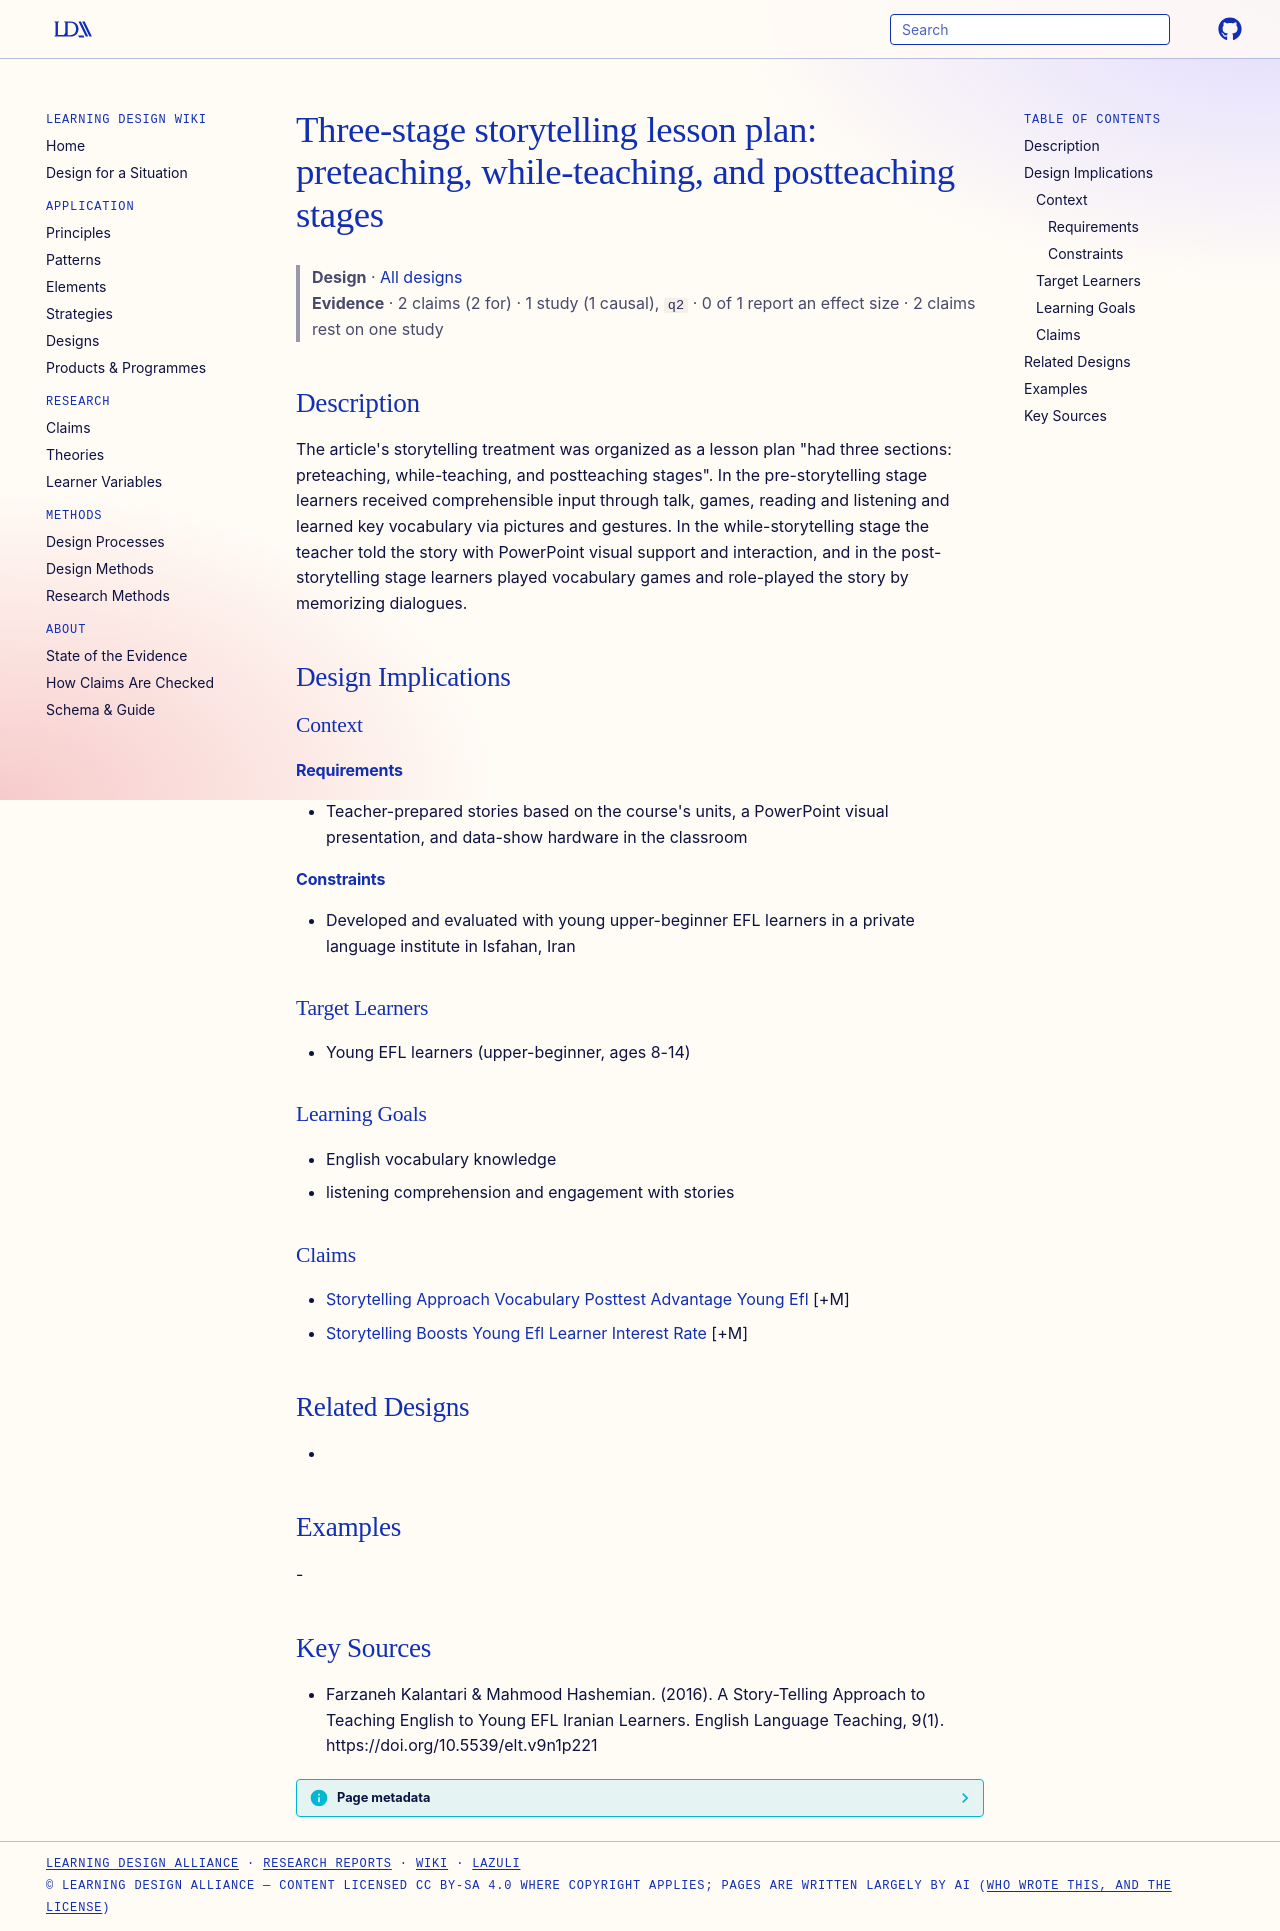

repository: Learning-Design-Alliance/learning-wiki · page: designs/three-stage-storytelling-lesson-plan/index.html · generator: mkdocs

---
type: design
id: three-stage-storytelling-lesson-plan
title: "Three-stage storytelling lesson plan: preteaching, while-teaching, and postteaching stages"
description: "The article's storytelling treatment was organized as a lesson plan \"had three sections: preteaching, while-teaching, and postteaching stages\"."
status: review
generated:
  by: "process:settle-candidates"
  at: 2026-11-02
sources:
  - id: farzaneh-kalantari-mahmood-hashemian-2016
    resource: "https://doi.org/10.5539/elt.v9n1p221"
    title: "Farzaneh Kalantari & Mahmood Hashemian. (2016). A Story-Telling Approach to Teaching English to Young EFL Iranian Learners. English Language Teaching, 9(1). https://doi.org/10.5539/elt.v9n1p221"
    author: "Farzaneh Kalantari & Mahmood Hashemian"
---

# Three-stage storytelling lesson plan: preteaching, while-teaching, and postteaching stages

> **Design** · [All designs](index.md)
> **Evidence** · 2 claims (2 for) · 1 study (1 causal), `q2` · 0 of 1 report an effect size · 2 claims rest on one study

## Description
The article's storytelling treatment was organized as a lesson plan "had three sections: preteaching, while-teaching, and postteaching stages". In the pre-storytelling stage learners received comprehensible input through talk, games, reading and listening and learned key vocabulary via pictures and gestures. In the while-storytelling stage the teacher told the story with PowerPoint visual support and interaction, and in the post-storytelling stage learners played vocabulary games and role-played the story by memorizing dialogues.

## Design Implications

### Context
#### Requirements
- Teacher-prepared stories based on the course's units, a PowerPoint visual presentation, and data-show hardware in the classroom
#### Constraints
- Developed and evaluated with young upper-beginner EFL learners in a private language institute in Isfahan, Iran

### Target Learners
- Young EFL learners (upper-beginner, ages 8-14)

### Learning Goals
- English vocabulary knowledge
- listening comprehension and engagement with stories

### Claims
- [Storytelling Approach Vocabulary Posttest Advantage Young Efl](../claims/storytelling-approach-vocabulary-posttest-advantage-young-efl.md) [+M]
- [Storytelling Boosts Young Efl Learner Interest Rate](../claims/storytelling-boosts-young-efl-learner-interest-rate.md) [+M]

## Related Designs
- 

## Examples
-

## Key Sources
- Farzaneh Kalantari & Mahmood Hashemian. (2016). A Story-Telling Approach to Teaching English to Young EFL Iranian Learners. English Language Teaching, 9(1). https://doi.org/10.5539/elt.v9n1p221
